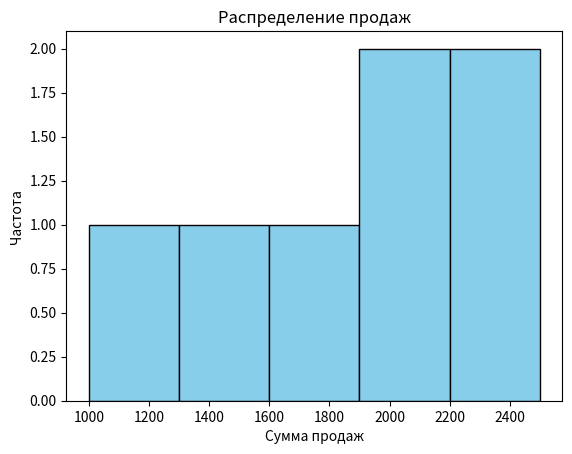

The matplotlib source for this figure:
import numpy as np
import pandas as pd
import matplotlib.pyplot as plt

sales_data = np.array([1000, 1500, 2000, 2500, 1800, 2100, 2200])

df = pd.DataFrame(sales_data, columns=['Sales'])

print("Основная статистика о продажах:")
print(df.describe())

plt.hist(df['Sales'], bins=5, color='skyblue', edgecolor='black')
plt.title('Распределение продаж')
plt.xlabel('Сумма продаж')
plt.ylabel('Частота')
plt.show()